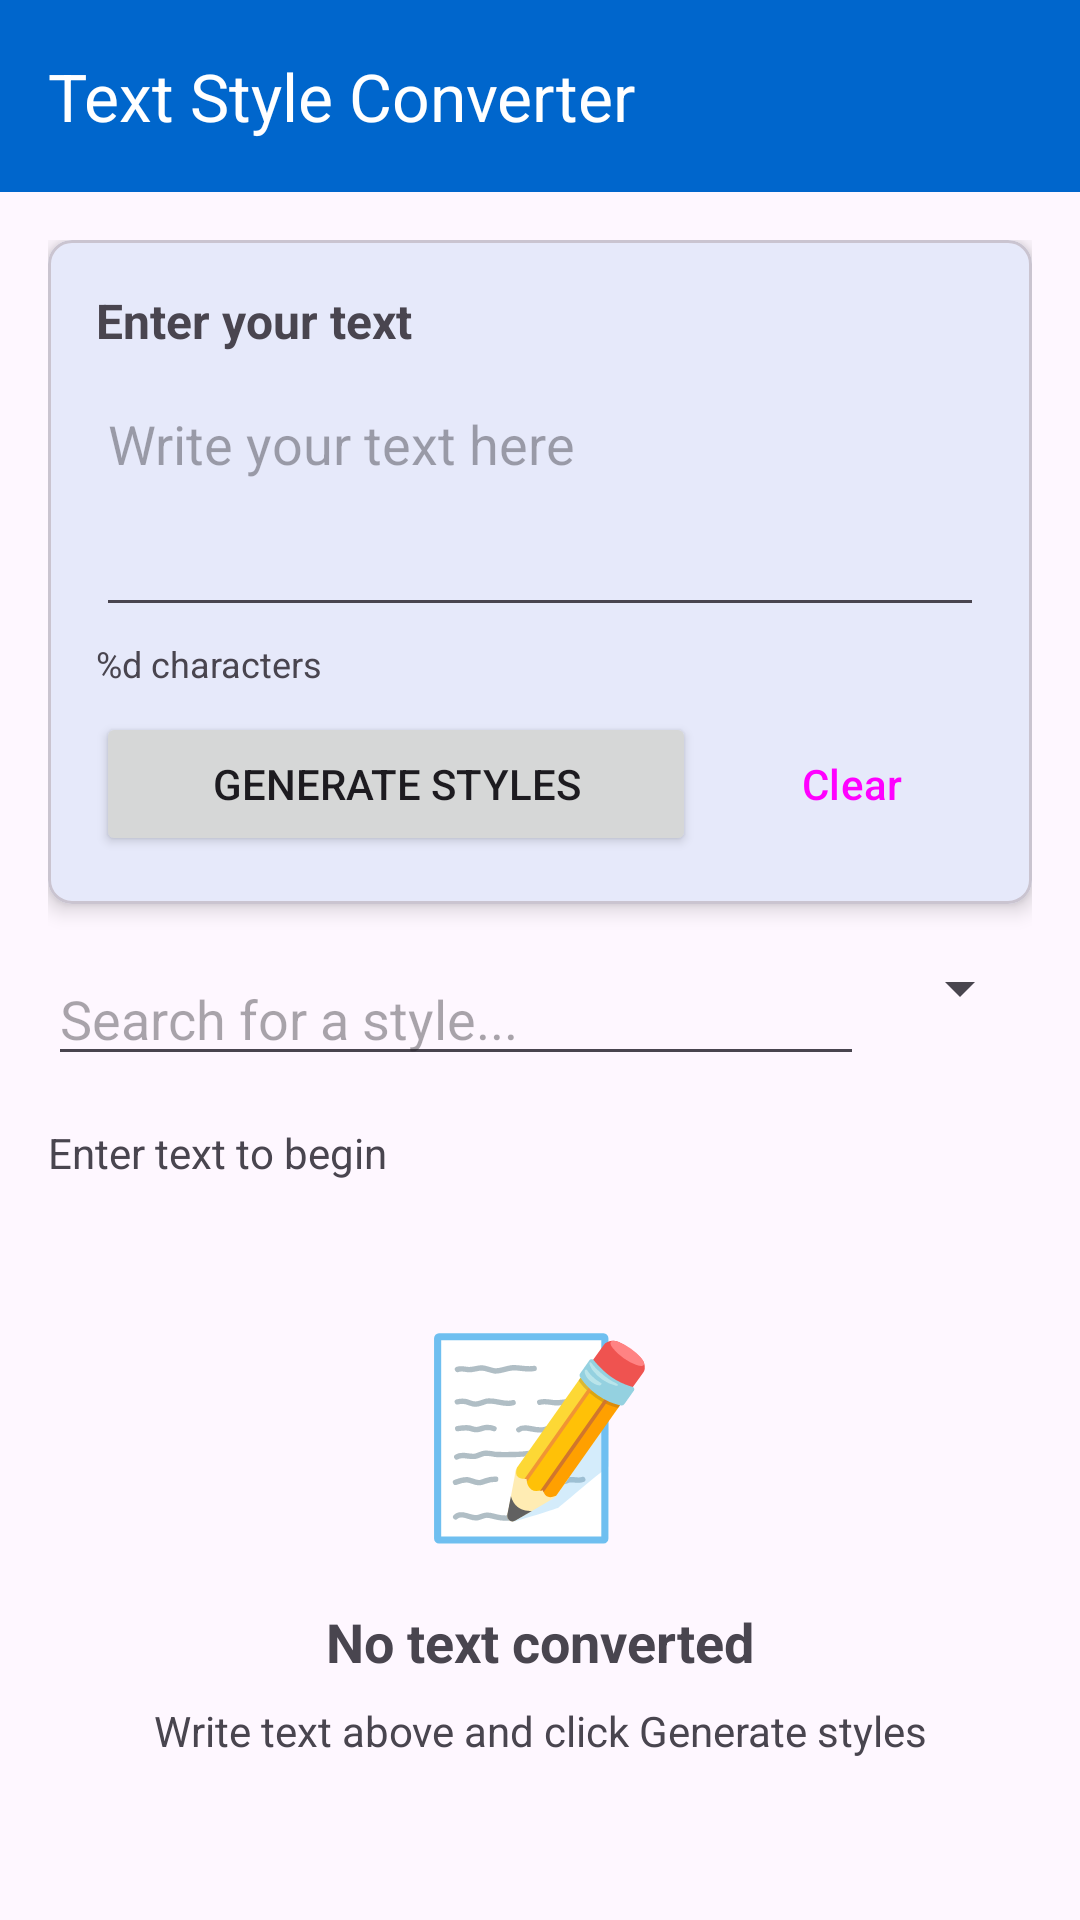

Produce the Android XML layout that renders to this screen, including the resource entries it uses.
<!-- AndroidManifest.xml: application theme Theme.TextStyleConverter -->
<!-- res/layout/activity_main.xml -->
<?xml version="1.0" encoding="utf-8"?>
<androidx.coordinatorlayout.widget.CoordinatorLayout 
    xmlns:android="http://schemas.android.com/apk/res/android"
    xmlns:app="http://schemas.android.com/apk/res-auto"
    android:layout_width="match_parent"
    android:layout_height="match_parent">

    <com.google.android.material.appbar.AppBarLayout
        android:layout_width="match_parent"
        android:layout_height="wrap_content">

        <com.google.android.material.appbar.MaterialToolbar
            android:id="@+id/toolbar"
            android:layout_width="match_parent"
            android:layout_height="?attr/actionBarSize"
            android:background="?attr/colorPrimary"
            app:title="@string/app_name"
            app:titleTextColor="@color/white" />
    </com.google.android.material.appbar.AppBarLayout>

    <androidx.core.widget.NestedScrollView
        android:layout_width="match_parent"
        android:layout_height="match_parent"
        app:layout_behavior="@string/appbar_scrolling_view_behavior">

        <LinearLayout
            android:layout_width="match_parent"
            android:layout_height="wrap_content"
            android:orientation="vertical"
            android:padding="16dp">

            
            <com.google.android.material.card.MaterialCardView
                android:layout_width="match_parent"
                android:layout_height="wrap_content"
                android:layout_marginBottom="16dp"
                app:cardElevation="4dp"
                app:cardCornerRadius="8dp">

                <LinearLayout
                    android:layout_width="match_parent"
                    android:layout_height="wrap_content"
                    android:orientation="vertical"
                    android:padding="16dp">

                    <TextView
                        android:text="@string/section_input"
                        android:layout_width="wrap_content"
                        android:layout_height="wrap_content"
                        android:textSize="16sp"
                        android:textStyle="bold"
                        android:layout_marginBottom="8dp" />

                    <EditText
                        android:id="@+id/editTextInput"
                        android:layout_width="match_parent"
                        android:layout_height="wrap_content"
                        android:minLines="3"
                        android:maxLines="6"
                        android:hint="@string/input_placeholder"
                        android:gravity="top|start"
                        android:inputType="textMultiLine" />

                    <TextView
                        android:id="@+id/textViewCharCount"
                        android:layout_width="wrap_content"
                        android:layout_height="wrap_content"
                        android:text="@string/input_char_count"
                        android:textSize="12sp"
                        android:layout_marginTop="4dp" />

                    <LinearLayout
                        android:layout_width="match_parent"
                        android:layout_height="wrap_content"
                        android:orientation="horizontal"
                        android:layout_marginTop="8dp">

                        <Button
                            android:id="@+id/buttonGenerate"
                            android:layout_width="0dp"
                            android:layout_height="wrap_content"
                            android:layout_weight="1"
                            android:text="@string/btn_generate"
                            android:layout_marginEnd="8dp" />

                        <Button
                            android:id="@+id/buttonClear"
                            android:layout_width="wrap_content"
                            android:layout_height="wrap_content"
                            android:text="@string/btn_clear"
                            style="@style/Widget.Material3.Button.OutlinedButton" />
                    </LinearLayout>
                </LinearLayout>
            </com.google.android.material.card.MaterialCardView>

            
            <LinearLayout
                android:layout_width="match_parent"
                android:layout_height="wrap_content"
                android:orientation="horizontal"
                android:layout_marginBottom="16dp">

                <EditText
                    android:id="@+id/editTextSearch"
                    android:layout_width="0dp"
                    android:layout_height="wrap_content"
                    android:layout_weight="1"
                    android:hint="@string/search_placeholder"
                    android:inputType="text"
                    android:maxLines="1" />

                <Spinner
                    android:id="@+id/spinnerPerPage"
                    android:layout_width="wrap_content"
                    android:layout_height="wrap_content"
                    android:layout_marginStart="8dp" />
            </LinearLayout>

            <TextView
                android:id="@+id/textViewPaginationInfo"
                android:layout_width="wrap_content"
                android:layout_height="wrap_content"
                android:text="@string/pagination_empty"
                android:layout_marginBottom="8dp"
                android:textSize="14sp" />

            
            <LinearLayout
                android:id="@+id/layoutEmptyState"
                android:layout_width="match_parent"
                android:layout_height="wrap_content"
                android:orientation="vertical"
                android:gravity="center"
                android:padding="32dp"
                android:visibility="visible">

                <TextView
                    android:text="📝"
                    android:layout_width="wrap_content"
                    android:layout_height="wrap_content"
                    android:textSize="64sp" />

                <TextView
                    android:text="@string/empty_no_text_title"
                    android:layout_width="wrap_content"
                    android:layout_height="wrap_content"
                    android:textSize="18sp"
                    android:textStyle="bold"
                    android:layout_marginTop="16dp" />

                <TextView
                    android:text="@string/empty_no_text_message"
                    android:layout_width="wrap_content"
                    android:layout_height="wrap_content"
                    android:textSize="14sp"
                    android:layout_marginTop="8dp"
                    android:gravity="center" />
            </LinearLayout>

            
            <androidx.recyclerview.widget.RecyclerView
                android:id="@+id/recyclerViewStyles"
                android:layout_width="match_parent"
                android:layout_height="wrap_content"
                android:visibility="gone" />

            
            <LinearLayout
                android:layout_width="match_parent"
                android:layout_height="wrap_content"
                android:orientation="horizontal"
                android:gravity="center"
                android:layout_marginTop="16dp">

                <Button
                    android:id="@+id/buttonPrevPage"
                    android:layout_width="wrap_content"
                    android:layout_height="wrap_content"
                    android:text="◀"
                    style="@style/Widget.Material3.Button.OutlinedButton" />

                <Button
                    android:id="@+id/buttonNextPage"
                    android:layout_width="wrap_content"
                    android:layout_height="wrap_content"
                    android:text="▶"
                    android:layout_marginStart="8dp"
                    style="@style/Widget.Material3.Button.OutlinedButton" />
            </LinearLayout>
        </LinearLayout>
    </androidx.core.widget.NestedScrollView>
</androidx.coordinatorlayout.widget.CoordinatorLayout>
<!-- resources referenced by this layout -->
<resources>
  <color name="white">#FFFFFF</color>
  <string name="app_name">Text Style Converter</string>
  <string name="btn_clear">Clear</string>
  <string name="btn_generate">Generate styles</string>
  <string name="empty_no_text_message">Write text above and click Generate styles</string>
  <string name="empty_no_text_title">No text converted</string>
  <string name="input_char_count">%d characters</string>
  <string name="input_placeholder">Write your text here</string>
  <string name="pagination_empty">Enter text to begin</string>
  <string name="search_placeholder">Search for a style...</string>
  <string name="section_input">Enter your text</string>
  <style name="Theme.TextStyleConverter" parent="Theme.Material3.Light.NoActionBar">
          <item name="colorPrimary">@color/primary</item>
          <item name="colorPrimaryDark">@color/primary_dark</item>
          <item name="colorAccent">@color/accent</item>
      </style>
  <color name="primary">#0066CC</color>
  <color name="primary_dark">#004D99</color>
  <color name="accent">#0066CC</color>
</resources>
